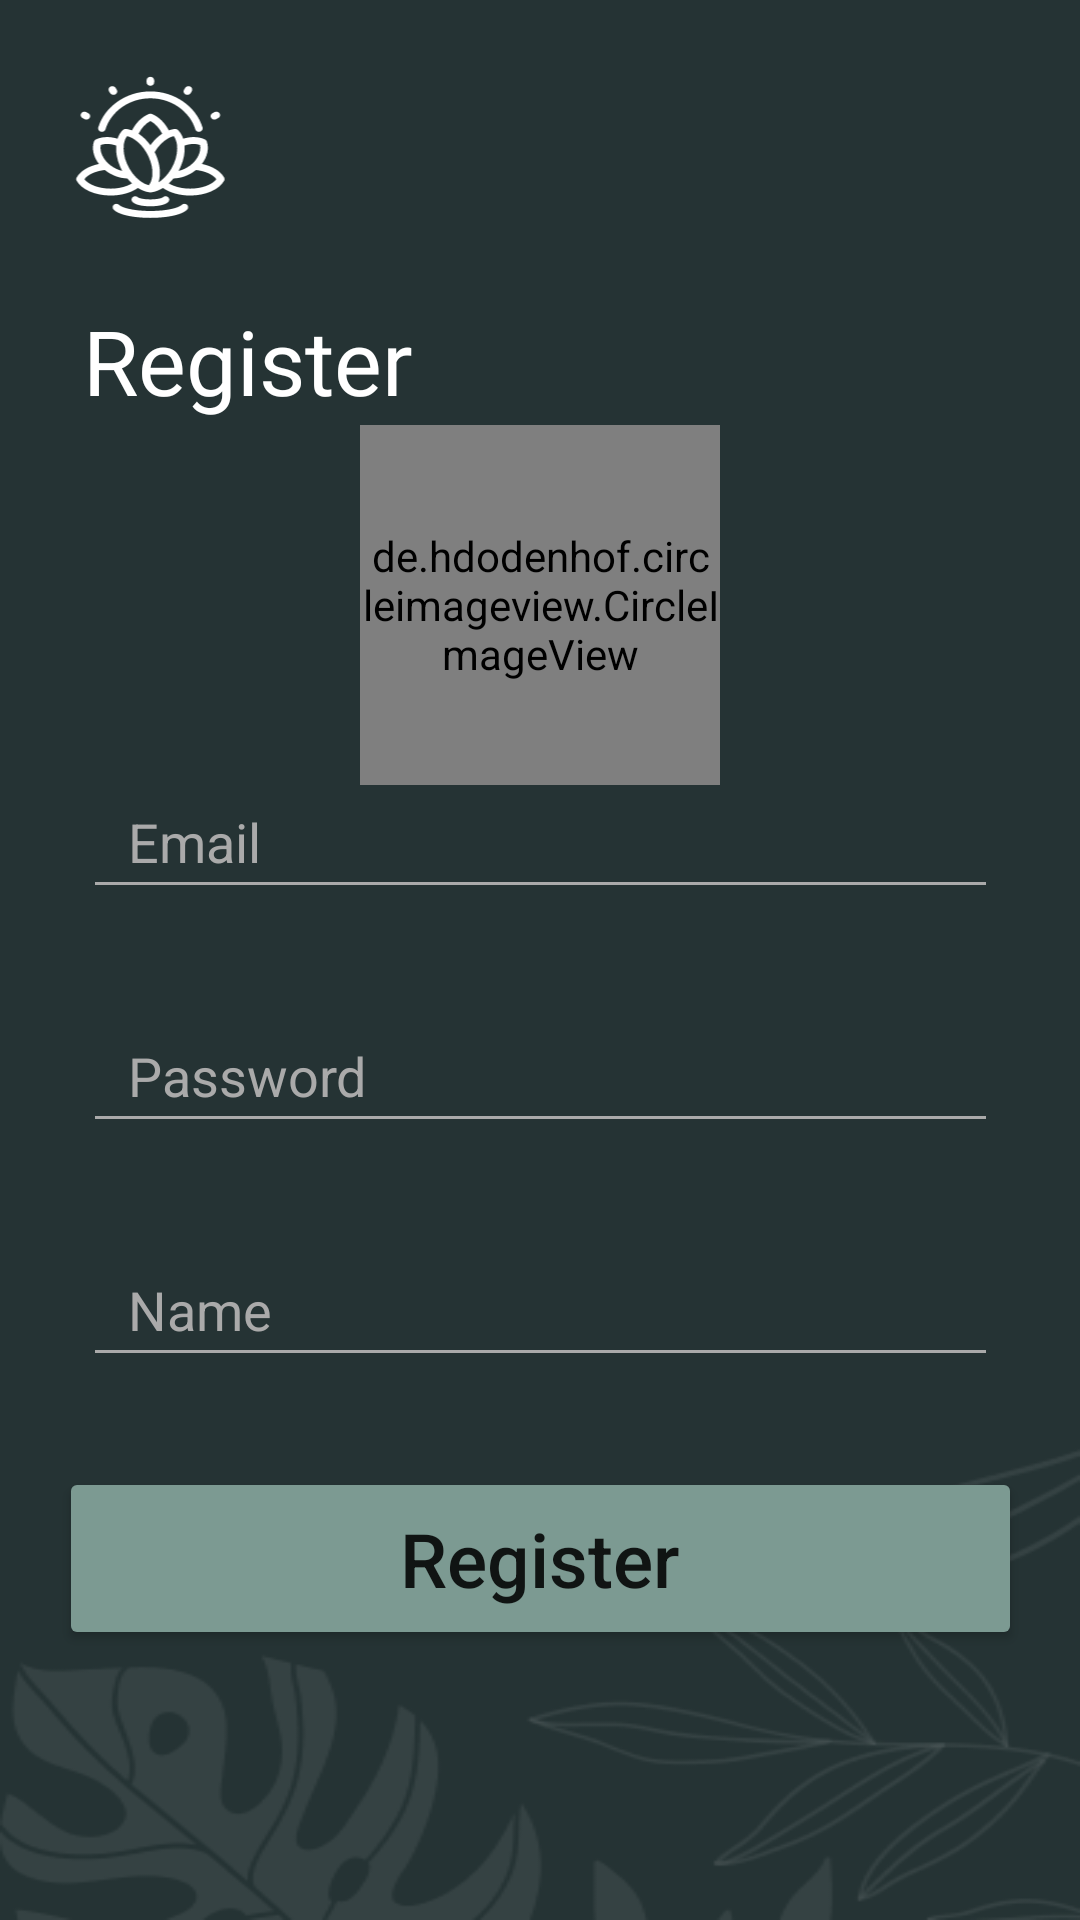

Layout XML and referenced resources for this Android screen:
<!-- AndroidManifest.xml: application theme Theme.Lab3 -->
<!-- res/layout/fragment_registration.xml -->
<?xml version="1.0" encoding="utf-8"?>
<androidx.constraintlayout.widget.ConstraintLayout xmlns:android="http://schemas.android.com/apk/res/android"
    xmlns:app="http://schemas.android.com/apk/res-auto"
    xmlns:tools="http://schemas.android.com/tools"
    android:layout_width="match_parent"
    android:layout_height="match_parent"
    android:background="@drawable/frame">

    <Button
        android:id="@+id/registration_button"
        android:layout_width="321dp"
        android:layout_height="61dp"
        android:layout_marginBottom="90dp"
        android:backgroundTint="@color/button_color"
        android:text="@string/register"
        android:textAllCaps="false"
        android:textSize="25sp"
        android:textStyle="normal"
        app:cornerRadius="15dp"
        app:layout_constraintBottom_toBottomOf="parent"
        app:layout_constraintEnd_toEndOf="parent"
        app:layout_constraintStart_toStartOf="parent" />

    <EditText
        android:id="@+id/password"
        android:layout_width="305dp"
        android:layout_height="wrap_content"
        android:layout_marginBottom="30dp"
        android:backgroundTint="@android:color/darker_gray"
        android:ems="10"
        android:hint="Password"
        android:inputType="textPassword"
        android:minHeight="48dp"
        android:paddingLeft="15dp"
        android:textColor="@color/white"
        android:textColorHint="@android:color/darker_gray"
        app:layout_constraintBottom_toTopOf="@+id/name"
        app:layout_constraintEnd_toEndOf="parent"
        app:layout_constraintStart_toStartOf="parent" />

    <EditText
        android:id="@+id/email"
        android:layout_width="305dp"
        android:layout_height="wrap_content"
        android:layout_marginBottom="30dp"
        android:backgroundTint="@android:color/darker_gray"
        android:ems="10"
        android:hint="@string/email"
        android:inputType="textEmailAddress"
        android:minHeight="48dp"
        android:paddingLeft="15dp"
        android:textColor="@color/white"
        android:textColorHint="@android:color/darker_gray"
        app:layout_constraintBottom_toTopOf="@+id/password"
        app:layout_constraintEnd_toEndOf="parent"
        app:layout_constraintStart_toStartOf="parent" />

    <TextView
        android:id="@+id/textView3"
        android:layout_width="wrap_content"
        android:layout_height="wrap_content"
        android:fontFamily="@font/alegreya_sans"
        android:text="@string/register"
        android:textColor="@color/white"
        android:textSize="30sp"
        app:layout_constraintStart_toStartOf="@+id/email"
        app:layout_constraintTop_toBottomOf="@+id/imageView" />

    <ImageView
        android:id="@+id/imageView"
        android:layout_width="100dp"
        android:layout_height="100dp"
        app:layout_constraintStart_toStartOf="parent"
        app:layout_constraintTop_toTopOf="parent"
        app:srcCompat="@drawable/ic_logo" />

    <EditText
        android:id="@+id/name"
        android:layout_width="305dp"
        android:layout_height="wrap_content"
        android:layout_marginBottom="30dp"
        android:backgroundTint="@android:color/darker_gray"
        android:ems="10"
        android:hint="Name"
        android:inputType="textPersonName"
        android:minHeight="48dp"
        android:paddingStart="15dp"
        android:textColor="@color/white"
        android:textColorHint="@android:color/darker_gray"
        app:layout_constraintBottom_toTopOf="@+id/registration_button"
        app:layout_constraintEnd_toEndOf="parent"
        app:layout_constraintStart_toStartOf="parent" />

    <de.hdodenhof.circleimageview.CircleImageView
        android:id="@+id/registration_image"
        android:layout_width="120dp"
        android:layout_height="120dp"
        android:layout_marginTop="38dp"
        android:layout_marginBottom="30dp"
        app:layout_constraintBottom_toTopOf="@+id/email"
        app:layout_constraintEnd_toEndOf="parent"
        app:layout_constraintStart_toStartOf="parent"
        app:layout_constraintTop_toBottomOf="@+id/textView3"
        android:src="@drawable/ic_launcher_foreground"
        app:civ_border_color="@color/white"
        app:civ_border_width="2dp"
        />

</androidx.constraintlayout.widget.ConstraintLayout>
<!-- resources referenced by this layout -->
<resources>
  <color name="button_color">#7C9A92</color>
  <color name="white">#FFFFFFFF</color>
  <!-- drawable frame: png bitmap (drawable, 17002 bytes) -->
  <!-- drawable ic_logo: vector/xml drawable (drawable, 6413 chars, omitted) -->
  <string name="email">Email</string>
  <string name="register">Register</string>
  <style name="Theme.Lab3" parent="Theme.MaterialComponents.DayNight.DarkActionBar">
          
          <item name="colorPrimary">@color/purple_500</item>
          <item name="colorPrimaryVariant">@color/purple_700</item>
          <item name="colorOnPrimary">@color/white</item>
          
          <item name="colorSecondary">@color/teal_200</item>
          <item name="colorSecondaryVariant">@color/teal_700</item>
          <item name="colorOnSecondary">@color/black</item>
          
          <item name="android:windowActionBar">false</item>
          <item name="android:windowNoTitle">true</item>
          <item name="android:statusBarColor" tools:targetApi="l">@color/menu_color</item>
          
      </style>
  <color name="purple_500">#FF6200EE</color>
  <color name="purple_700">#FF3700B3</color>
  <color name="teal_200">#FF03DAC5</color>
  <color name="teal_700">#FF018786</color>
  <color name="black">#FF000000</color>
  <color name="menu_color">#253334</color>
</resources>
